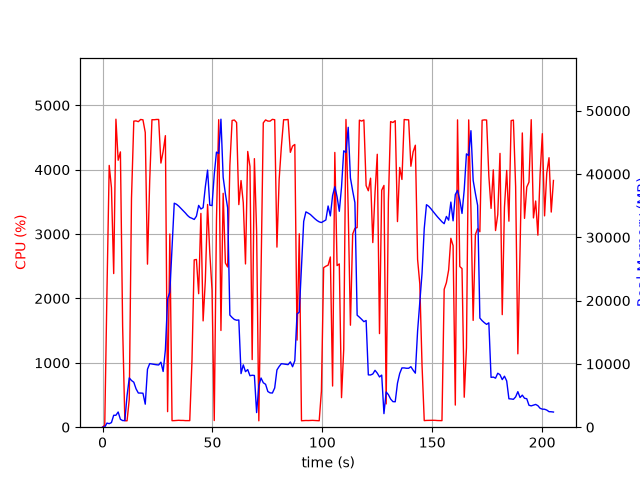

Data behind this chart, as committed beside it:
elapsed_time, nproc, cpu, mem_real, mem_virtual
3.4332275390625e-05, 1, 0.0, 7.664, 3185
1.006, 1, 32.8, 27.67, 125.5
2.013, 1, 2118, 651.8, 4656
3.032, 1, 4067, 558, 5064
4.051, 1, 3720, 727.1, 5092
5.071, 1, 2387, 1884, 7068
6.089, 1, 4784, 1884, 7068
7.104, 1, 4147, 2400, 8604
8.123, 1, 4276, 1250, 8604
9.139, 1, 1563, 1049, 9628
10.15, 1, 100.3, 1049, 9628
11.15, 1, 99.3, 4988, 18674
12.16, 1, 433.1, 7782, 18757
13.17, 1, 3554, 7378, 18792
14.22, 1, 4754, 7106, 18877
15.24, 1, 4758, 6068, 18892
16.28, 1, 4746, 5398, 18952
17.33, 1, 4780, 5396, 18952
18.39, 1, 4774, 5368, 18952
19.43, 1, 4579, 3637, 19399
20.44, 1, 2533, 9153, 22997
21.46, 1, 3831, 10049, 22997
22.48, 1, 4777, 9978, 22997
23.5, 1, 4776, 9926, 22997
24.52, 1, 4780, 9868, 22997
25.53, 1, 4780, 9832, 22997
26.55, 1, 4103, 10276, 22997
27.57, 1, 4283, 8804, 22997
28.59, 1, 4529, 12221, 37846
29.6, 1, 241.7, 20298, 37846
30.61, 1, 3001, 21310, 58326
31.62, 1, 101.3, 28476, 58326
32.62, 1, 102.3, 35392, 58326
33.63, 1, 105.2, 35224, 58326
34.64, 1, 107.2, 34938, 58326
35.65, 1, 105.2, 34583, 58326
36.65, 1, 105.2, 34252, 58326
37.66, 1, 102.3, 33858, 58326
38.67, 1, 102.3, 33451, 58326
39.67, 1, 102.3, 33150, 58326
40.68, 1, 1027, 33007, 58326
41.7, 1, 2599, 32825, 58326
42.71, 1, 2606, 33347, 58326
43.72, 1, 2074, 35045, 58326
44.75, 1, 3321, 34477, 58326
45.75, 1, 1651, 34693, 82902
46.76, 1, 2279, 37980, 82902
47.79, 1, 3460, 40627, 82902
48.79, 1, 2709, 35090, 82902
49.81, 1, 2129, 35013, 82922
50.82, 1, 103.3, 39928, 82922
51.83, 1, 3214, 43465, 82922
52.85, 1, 4777, 43250, 82922
53.87, 1, 1502, 48665, 82986
54.87, 1, 3633, 39494, 82986
55.89, 1, 2551, 36861, 82986
56.91, 1, 2489, 34656, 82986
57.92, 1, 4066, 17716, 82986
58.94, 1, 4765, 17334, 82986
59.96, 1, 4772, 17023, 82986
... 143 more rows
